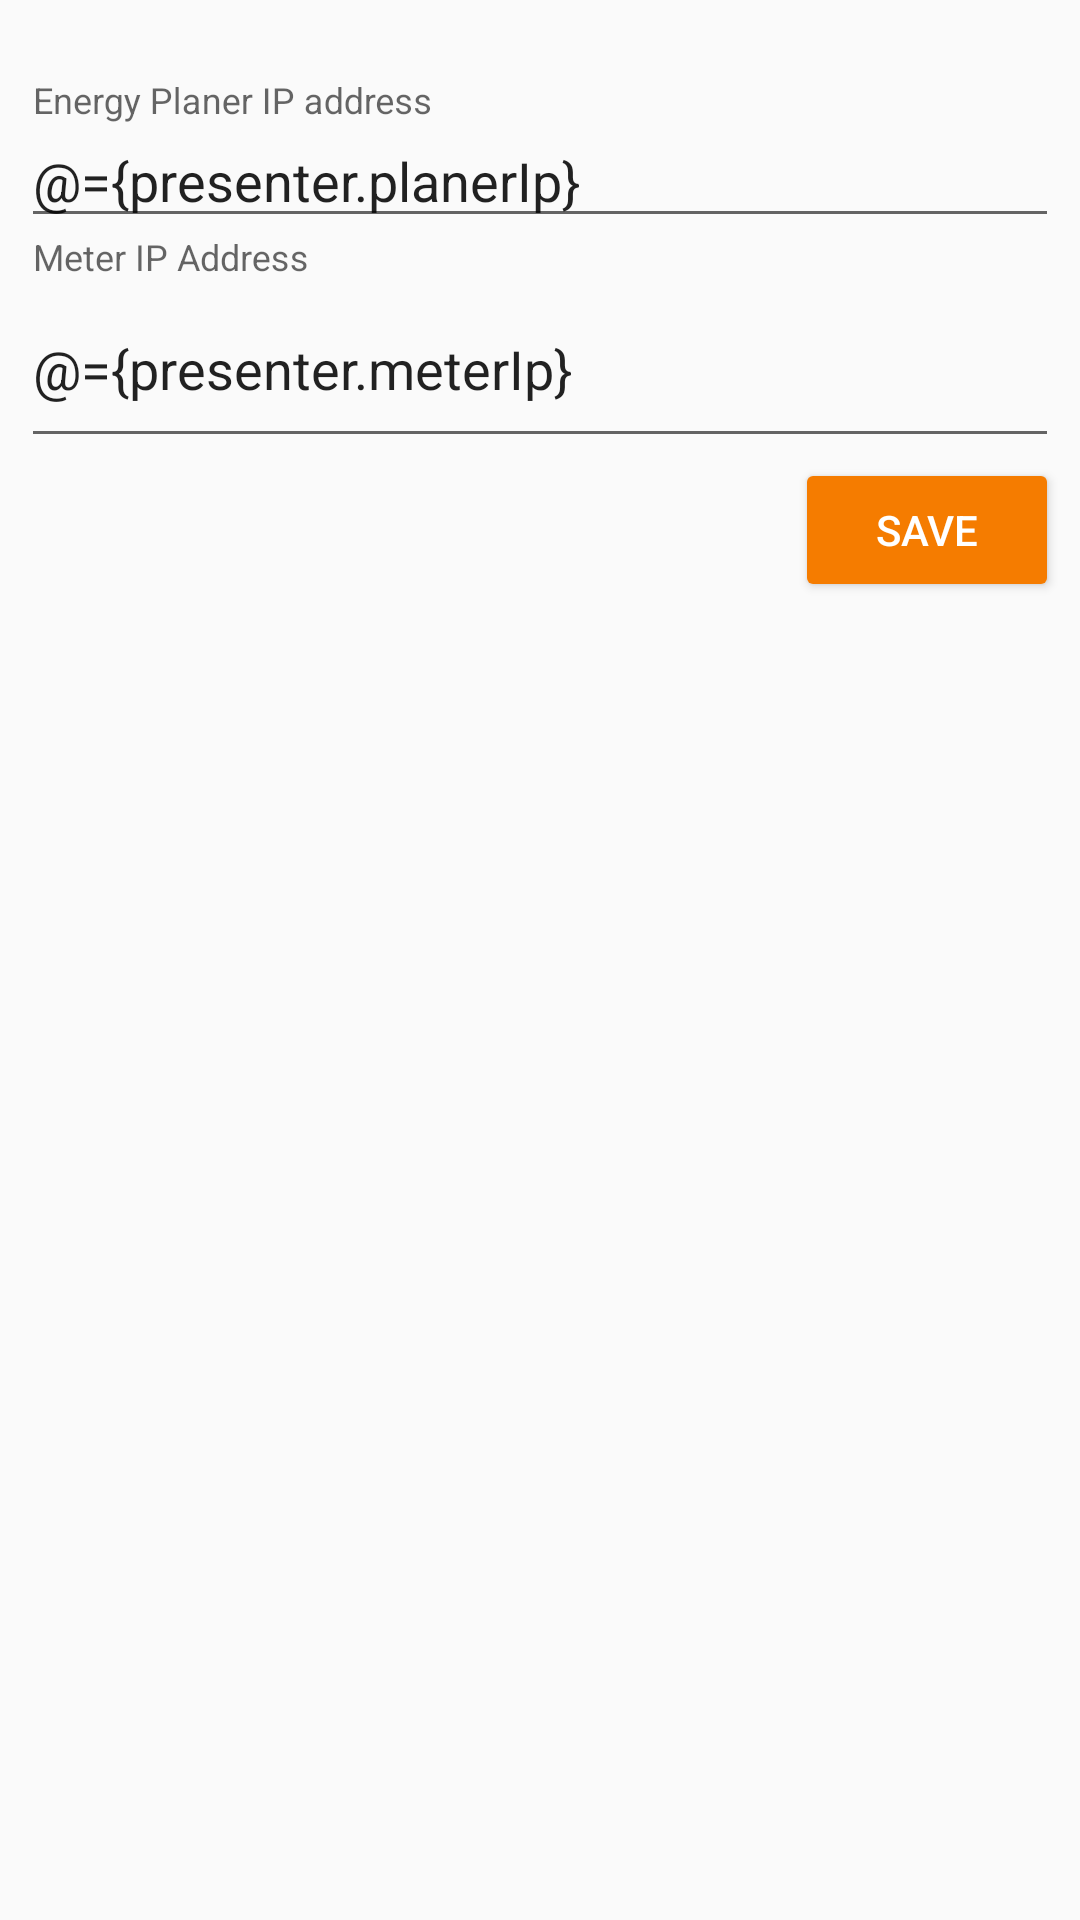

Reconstruct the res/layout file that produces this screen, plus the resources it refers to.
<!-- AndroidManifest.xml: activity theme AppThemeWithActionBar -->
<!-- res/layout/activity_meter_edit.xml -->
<?xml version="1.0" encoding="utf-8"?>
<layout xmlns:android="http://schemas.android.com/apk/res/android"
    xmlns:app="http://schemas.android.com/apk/res-auto">

    <data>

        <variable
            name="presenter"
            type="com.app.example.meterutililty.presenters.MeterEditActivityPresenter" />
    </data>

    <LinearLayout
        android:layout_width="match_parent"
        android:layout_height="match_parent"
        android:orientation="vertical"
        android:padding="7dp">

        
        
        
        
        
        
        
        

        <LinearLayout
            android:layout_width="match_parent"
            android:layout_height="wrap_content"
            android:visibility="gone"
            android:orientation="vertical">

            <android.support.design.widget.TextInputLayout
                android:layout_width="match_parent"
                android:layout_height="wrap_content"
                android:layout_marginTop="20dp">

                <EditText
                    android:layout_width="match_parent"
                    android:layout_height="wrap_content"
                    android:hint="Meter name"
                    android:text="@={presenter.meter.meterName}" />
            </android.support.design.widget.TextInputLayout>

            <android.support.design.widget.TextInputLayout
                android:layout_width="match_parent"
                android:layout_height="wrap_content">

                <EditText
                    android:layout_width="match_parent"
                    android:layout_height="wrap_content"
                    android:hint="Meter Number"
                    android:inputType="number"
                    android:text="@={presenter.meter.meterNumber}" />

            </android.support.design.widget.TextInputLayout>

            <android.support.design.widget.TextInputLayout
                android:layout_width="match_parent"
                android:layout_height="wrap_content">

                <EditText
                    android:layout_width="match_parent"
                    android:layout_height="wrap_content"
                    android:hint="Meter designation (get from admin or staff)"
                    android:inputType="number"
                    android:text="@={presenter.meter.designation}" />
            </android.support.design.widget.TextInputLayout>

            <android.support.design.widget.TextInputLayout
                android:layout_width="match_parent"
                android:layout_height="wrap_content">

                <EditText
                    android:layout_width="match_parent"
                    android:layout_height="wrap_content"
                    android:hint="Capacity (Rattin in Watt)"
                    android:inputType="number"
                    android:text="@={presenter.meter.capacity}" />
            </android.support.design.widget.TextInputLayout>

            <android.support.design.widget.TextInputLayout
                android:layout_width="match_parent"
                android:layout_height="wrap_content">

                <EditText
                    android:layout_width="match_parent"
                    android:layout_height="wrap_content"
                    android:hint="Address"
                    android:lines="2"
                    android:text="@={presenter.meter.address}" />
            </android.support.design.widget.TextInputLayout>

        </LinearLayout>

        <android.support.design.widget.TextInputLayout
            android:layout_width="match_parent"
            android:layout_height="wrap_content"
            android:layout_marginTop="20dp">

            <EditText
                android:layout_width="match_parent"
                android:layout_height="wrap_content"
                android:hint="Energy Planer IP address"
                android:inputType="textUri"
                android:lines="2"
                android:text="@={presenter.planerIp}" />
        </android.support.design.widget.TextInputLayout>


        <android.support.design.widget.TextInputLayout
            android:layout_width="match_parent"
            android:layout_height="wrap_content">

            <EditText
                android:layout_width="match_parent"
                android:layout_height="wrap_content"
                android:hint="Meter IP Address"
                android:lines="2"
                android:text="@={presenter.meterIp}" />
        </android.support.design.widget.TextInputLayout>

        <Button
            android:id="@+id/save_meter_info"
            style="@style/Widget.AppCompat.Button.Colored"
            android:layout_width="wrap_content"
            android:layout_height="wrap_content"
            android:layout_gravity="right"
            android:text="SAVE" />
    </LinearLayout>
</layout>
<!-- resources referenced by this layout -->
<resources>
  <color name="colorPrimary">#00796B</color>
  <style name="AppThemeWithActionBar" parent="Theme.AppCompat.Light">
          
          <item name="colorPrimary">@color/colorPrimary</item>
          <item name="colorPrimaryDark">@color/colorPrimaryDark</item>
          <item name="colorAccent">@color/colorAccent</item>
      </style>
  <color name="colorPrimaryDark">#00796B</color>
  <color name="colorAccent">#F57C00</color>
</resources>
